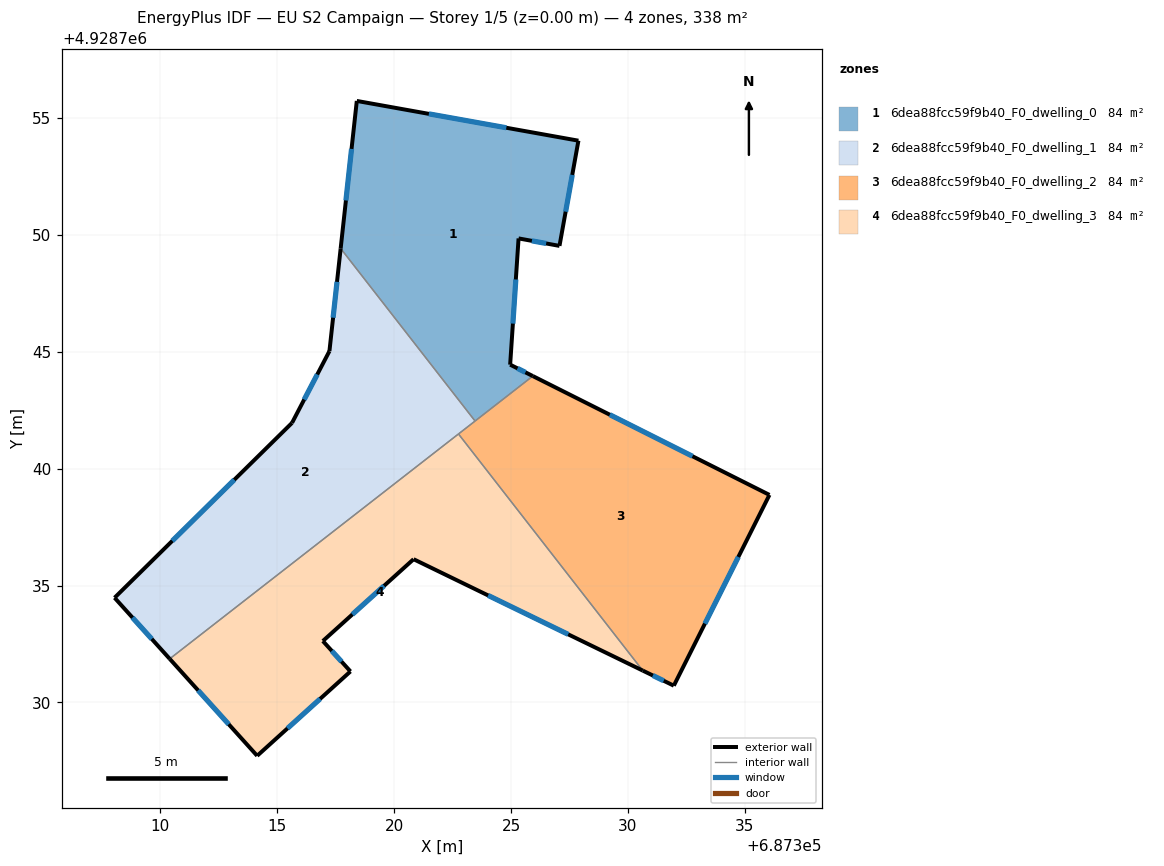
=== STOREY PLAN SPEC (per zone: floor XY polygon, exterior-wall plan segments, windows/doors) ===
zone 1: 6dea88fcc59f9b40_F0_dwelling_0  (84.4 m²)
  floor: (687325.93, 4928743.96) (687324.96, 4928744.45) (687325.32, 4928749.85) (687327.07, 4928749.53) (687327.88, 4928754.03) (687318.40, 4928755.73) (687317.71, 4928749.42) (687323.46, 4928742.04)
  exterior wall: (687327.88, 4928754.03) – (687327.07, 4928749.53)  [4.6 m]
    window: (687327.62, 4928752.57) – (687327.33, 4928750.99)  [1.7 m²]
  exterior wall: (687327.07, 4928749.53) – (687325.32, 4928749.85)  [1.8 m]
    window: (687326.50, 4928749.63) – (687325.89, 4928749.74)  [0.7 m²]
  exterior wall: (687325.32, 4928749.85) – (687324.96, 4928744.45)  [5.4 m]
    window: (687325.20, 4928748.09) – (687325.08, 4928746.21)  [2.0 m²]
  exterior wall: (687324.96, 4928744.45) – (687325.93, 4928743.96)  [1.1 m]
    window: (687325.28, 4928744.29) – (687325.61, 4928744.12)  [0.4 m²]
  exterior wall: (687317.71, 4928749.42) – (687318.40, 4928755.73)  [6.3 m]
    window: (687317.94, 4928751.47) – (687318.18, 4928753.68)  [2.3 m²]
  exterior wall: (687318.40, 4928755.73) – (687327.88, 4928754.03)  [9.6 m]
    window: (687321.48, 4928755.18) – (687324.80, 4928754.58)  [3.5 m²]
  interior walls: 2
zone 2: 6dea88fcc59f9b40_F0_dwelling_1  (84.4 m²)
  floor: (687323.46, 4928742.04) (687317.71, 4928749.42) (687317.23, 4928745.03) (687315.63, 4928741.96) (687308.04, 4928734.48) (687310.40, 4928731.87)
  exterior wall: (687317.23, 4928745.03) – (687317.71, 4928749.42)  [4.4 m]
    window: (687317.39, 4928746.46) – (687317.55, 4928747.99)  [1.6 m²]
  exterior wall: (687310.40, 4928731.87) – (687308.04, 4928734.48)  [3.5 m]
    window: (687309.63, 4928732.72) – (687308.81, 4928733.63)  [1.3 m²]
  exterior wall: (687308.04, 4928734.48) – (687315.63, 4928741.96)  [10.7 m]
    window: (687310.51, 4928736.91) – (687313.16, 4928739.53)  [3.9 m²]
  exterior wall: (687315.63, 4928741.96) – (687317.23, 4928745.03)  [3.5 m]
    window: (687316.15, 4928742.96) – (687316.71, 4928744.03)  [1.3 m²]
  interior walls: 3
zone 3: 6dea88fcc59f9b40_F0_dwelling_2  (84.4 m²)
  floor: (687331.96, 4928730.72) (687336.05, 4928738.88) (687325.93, 4928743.96) (687322.75, 4928741.49) (687330.63, 4928731.37)
  exterior wall: (687336.05, 4928738.88) – (687331.96, 4928730.72)  [9.1 m]
    window: (687334.72, 4928736.23) – (687333.29, 4928733.37)  [3.3 m²]
  exterior wall: (687331.96, 4928730.72) – (687330.63, 4928731.37)  [1.5 m]
    window: (687331.53, 4928730.93) – (687331.06, 4928731.15)  [0.5 m²]
  exterior wall: (687325.93, 4928743.96) – (687336.05, 4928738.88)  [11.3 m]
    window: (687329.22, 4928742.31) – (687332.76, 4928740.53)  [4.2 m²]
  interior walls: 3
zone 4: 6dea88fcc59f9b40_F0_dwelling_3  (84.4 m²)
  floor: (687330.63, 4928731.37) (687322.75, 4928741.49) (687310.40, 4928731.87) (687314.14, 4928727.72) (687318.13, 4928731.33) (687316.95, 4928732.63) (687320.83, 4928736.13)
  exterior wall: (687330.63, 4928731.37) – (687320.83, 4928736.13)  [10.9 m]
    window: (687327.44, 4928732.91) – (687324.02, 4928734.58)  [4.0 m²]
  exterior wall: (687320.83, 4928736.13) – (687316.95, 4928732.63)  [5.2 m]
    window: (687319.57, 4928734.99) – (687318.21, 4928733.77)  [1.9 m²]
  exterior wall: (687316.95, 4928732.63) – (687318.13, 4928731.33)  [1.8 m]
    window: (687317.33, 4928732.21) – (687317.75, 4928731.75)  [0.6 m²]
  exterior wall: (687318.13, 4928731.33) – (687314.14, 4928727.72)  [5.4 m]
    window: (687316.83, 4928730.16) – (687315.44, 4928728.89)  [2.0 m²]
  exterior wall: (687314.14, 4928727.72) – (687310.40, 4928731.87)  [5.6 m]
    window: (687312.92, 4928729.07) – (687311.62, 4928730.52)  [2.0 m²]
  interior walls: 2

=== DERIVED (storey summary) ===
Building: EU S2 Campaign
Storey: 1 of 5  (floor level z = 0.00 m)
Storey gross floor area: 337.5 m²
Zones on this storey: 4
  - 6dea88fcc59f9b40_F0_dwelling_0: floor 84.4 m²; exterior wall 28.8 m (86.5 m²); 6 window(s) 10.6 m²; WWR 12.2%
  - 6dea88fcc59f9b40_F0_dwelling_1: floor 84.4 m²; exterior wall 22.1 m (66.2 m²); 4 window(s) 8.1 m²; WWR 12.2%
  - 6dea88fcc59f9b40_F0_dwelling_2: floor 84.4 m²; exterior wall 21.9 m (65.8 m²); 3 window(s) 8.0 m²; WWR 12.2%
  - 6dea88fcc59f9b40_F0_dwelling_3: floor 84.4 m²; exterior wall 28.8 m (86.5 m²); 5 window(s) 10.6 m²; WWR 12.2%
Zone adjacency (shared interzone walls):
  - 6dea88fcc59f9b40_F0_dwelling_0 ↔ 6dea88fcc59f9b40_F0_dwelling_1
  - 6dea88fcc59f9b40_F0_dwelling_0 ↔ 6dea88fcc59f9b40_F0_dwelling_2
  - 6dea88fcc59f9b40_F0_dwelling_1 ↔ 6dea88fcc59f9b40_F0_dwelling_2
  - 6dea88fcc59f9b40_F0_dwelling_1 ↔ 6dea88fcc59f9b40_F0_dwelling_3
  - 6dea88fcc59f9b40_F0_dwelling_2 ↔ 6dea88fcc59f9b40_F0_dwelling_3